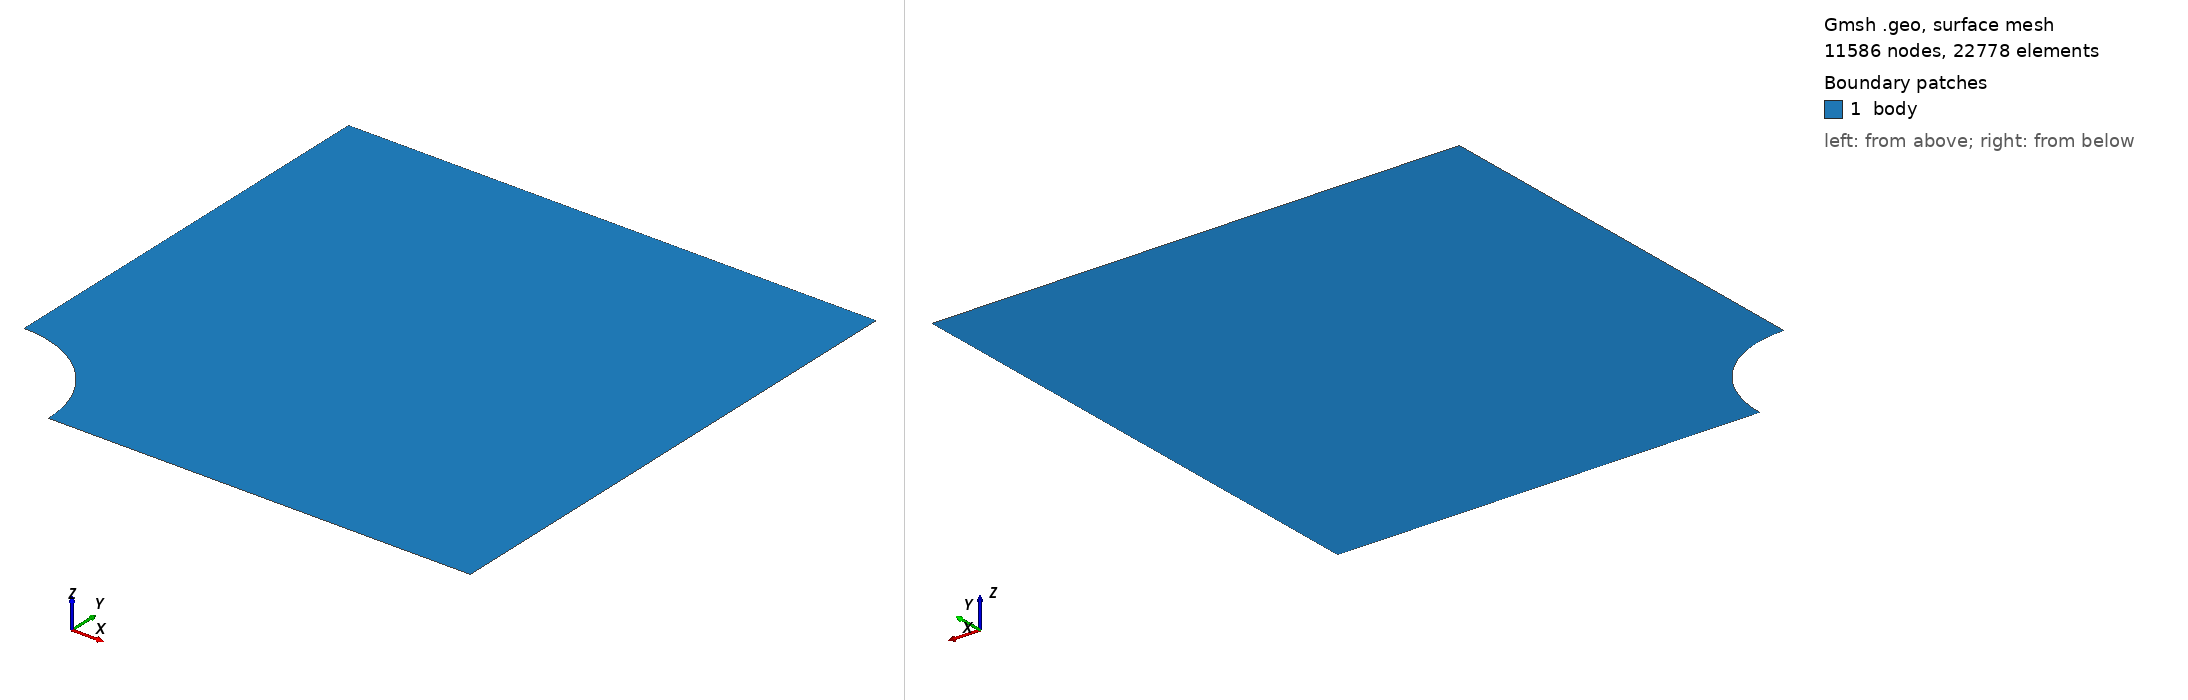

Gmsh geometry script, surface-meshed: 11586 nodes, 22778 surface elements. Boundary patches (legend numbers): 1 body. Left view from above one corner, right view from below the opposite corner. Legend entries are the model's physical surfaces. The drawing asked Gmsh for element sizes between 1% and 20% of the model's largest extent; the script's own settings can give other sizes.

=== plate_with_hole_tria_1st_size-1.geo (drawn) ===
//+
SetFactory("OpenCASCADE");

R = 20;

Rectangle(1) = {0, 0, 0, 100, 100, 0};
//+
Disk(2) = {0, 0, 0, R, R};
//+
BooleanDifference{ Surface{1}; Delete; }{ Surface{2}; Delete; }
//+

//+
Point(6) = {0, 0, 0, 1.0};
//+
Line(6) = {6, 4};
//+
BooleanFragments{ Surface{1}; Delete; }{ Curve{6}; Delete; }
//+
Recursive Delete {
  Curve{8}; Point{7}; 
}

//+
MeshSize {6, 3, 5, 2, 1, 4} = 1;

Mesh 2;
//+
Physical Surface("body", 8) = {1, 2};
//+
Physical Curve("left", 9) = {6};
//+
Physical Curve("bottom", 10) = {4};
//+
Physical Curve("right", 11) = {3};
//+
Physical Curve("top", 12) = {7};
//+
Physical Curve("path", 13) = {2};
